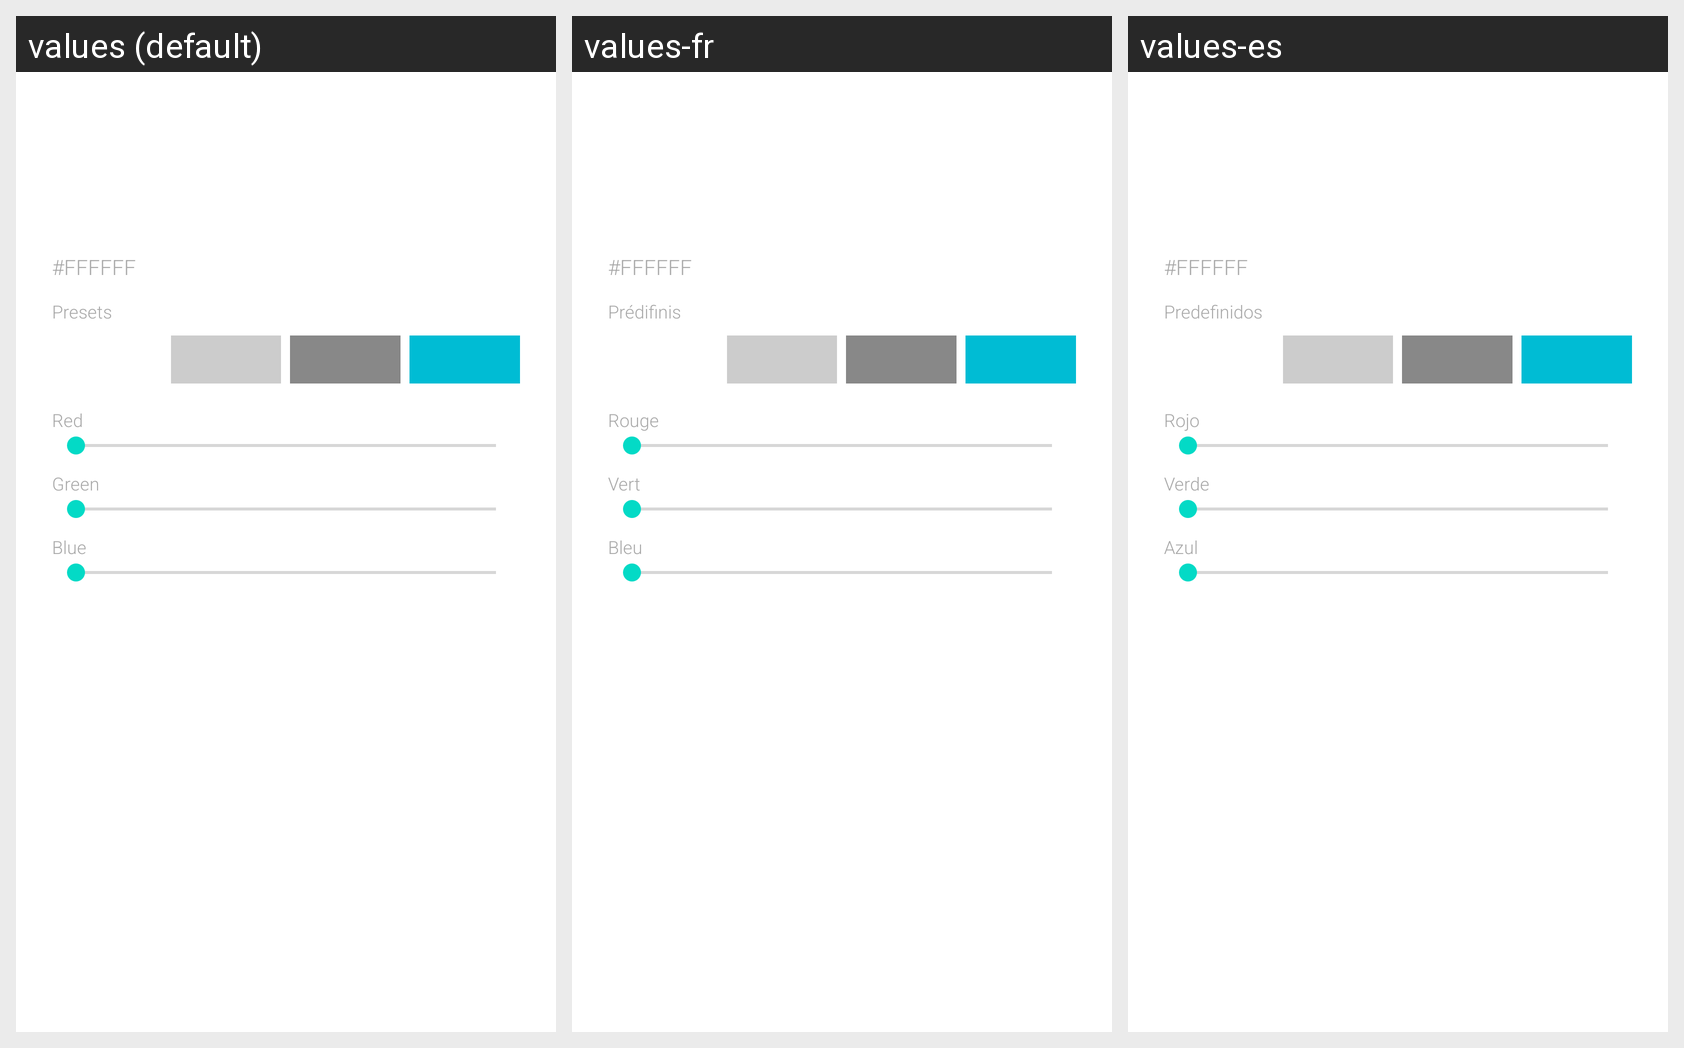

Translations of the strings shown on this Android screen, per locale in the grid:
Android screen res/layout/dialog_color_picker.xml rendered under 3 locales, left to right: values (default), values-fr, values-es. Device: Nexus 5 (rendered at 1080×1920; each locale shown at half size, 540×960, under a caption strip naming it); theme Theme.MinimalLauncher.
Strings drawn on this screen, with the default value and each locale's value (text and hints the layout hard-codes, and strings that could not be matched under every locale, appear in the picture but are not listed):

presets
  values: Presets
  values-fr: Prédifinis
  values-es: Predefinidos

color_red
  values: Red
  values-fr: Rouge
  values-es: Rojo

color_green
  values: Green
  values-fr: Vert
  values-es: Verde

color_blue
  values: Blue
  values-fr: Bleu
  values-es: Azul
